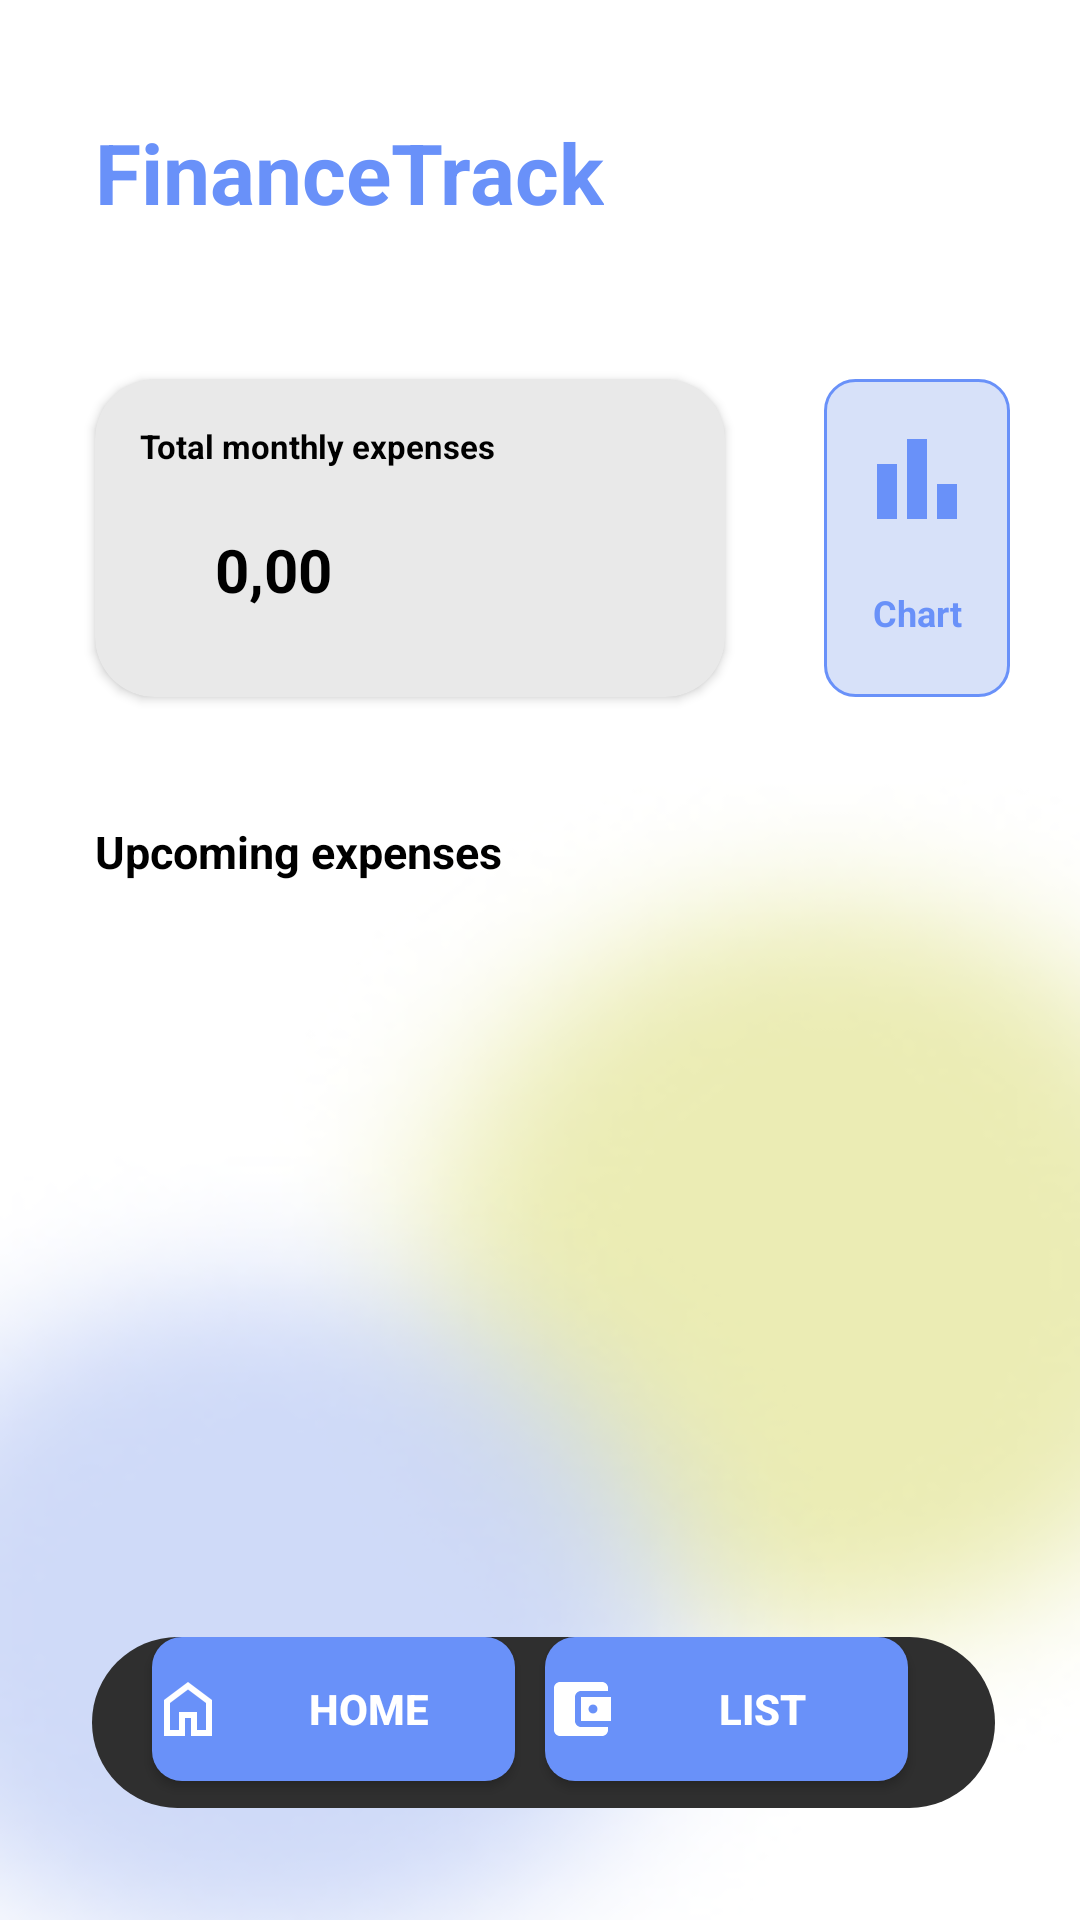

Write the Android layout XML for this screen, with the resource values it uses.
<!-- AndroidManifest.xml: application theme Theme.FinanceTrack -->
<!-- res/layout/home_layout.xml -->
<?xml version="1.0" encoding="utf-8"?>
<androidx.constraintlayout.widget.ConstraintLayout xmlns:android="http://schemas.android.com/apk/res/android"
    xmlns:app="http://schemas.android.com/apk/res-auto"
    xmlns:tools="http://schemas.android.com/tools"
    android:layout_width="match_parent"
    android:layout_height="match_parent"
    android:background="@drawable/background">

    <ImageView
        android:id="@+id/vazio_home"
        android:layout_width="333dp"
        android:visibility="gone"
        android:layout_height="343dp"
        android:src="@drawable/vazio_home"
        app:layout_constraintBottom_toBottomOf="parent"
        app:layout_constraintEnd_toEndOf="parent"
        app:layout_constraintHorizontal_bias="0.487"
        app:layout_constraintStart_toStartOf="parent"
        app:layout_constraintTop_toTopOf="parent"
        app:layout_constraintVertical_bias="0.675" />

    <com.google.android.material.imageview.ShapeableImageView
        android:id="@+id/btn_grafic"
        android:layout_width="62dp"
        android:layout_height="106dp"
        android:background="@drawable/rect"
        android:clickable="true"
        app:layout_constraintBottom_toBottomOf="@+id/cardView"
        app:layout_constraintEnd_toEndOf="parent"
        app:layout_constraintHorizontal_bias="0.585"
        app:layout_constraintStart_toEndOf="@+id/cardView"
        app:layout_constraintTop_toTopOf="@+id/cardView"
        app:layout_constraintVertical_bias="0.229" />

    <ImageView
        android:id="@+id/imageView2"
        android:layout_width="40dp"
        android:layout_height="40dp"
        android:background="@drawable/baseline_bar_chart_24"
        android:backgroundTint="@color/blue"
        app:layout_constraintBottom_toBottomOf="@+id/btn_grafic"
        app:layout_constraintEnd_toEndOf="@+id/btn_grafic"
        app:layout_constraintHorizontal_bias="0.50"
        app:layout_constraintStart_toStartOf="@+id/btn_grafic"
        app:layout_constraintTop_toTopOf="@+id/btn_grafic"
        app:layout_constraintVertical_bias="0.20" />

    <TextView
        android:layout_width="wrap_content"
        android:layout_height="wrap_content"
        android:text="Chart"
        android:textColor="@color/blue"
        android:textSize="12dp"
        android:textStyle="bold"
        app:layout_constraintBottom_toBottomOf="@+id/btn_grafic"
        app:layout_constraintEnd_toEndOf="@+id/btn_grafic"
        app:layout_constraintHorizontal_bias="0.50"
        app:layout_constraintStart_toStartOf="@+id/btn_grafic"
        app:layout_constraintTop_toTopOf="@+id/btn_grafic"
        app:layout_constraintVertical_bias="0.777" />

    <TextView
        android:id="@+id/set_name_text"
        android:layout_width="wrap_content"
        android:layout_height="wrap_content"
        android:text="FinanceTrack"
        android:textAlignment="center"
        android:textColor="@color/blue"
        android:textSize="28sp"
        android:textStyle="bold"
        app:layout_constraintBottom_toBottomOf="parent"
        app:layout_constraintEnd_toEndOf="parent"
        app:layout_constraintHorizontal_bias="0.167"
        app:layout_constraintStart_toStartOf="parent"
        app:layout_constraintTop_toTopOf="parent"
        app:layout_constraintVertical_bias="0.064" />


    <TextView
        android:id="@+id/textView5"
        android:layout_width="wrap_content"
        android:layout_height="wrap_content"
        android:text="Upcoming expenses"
        android:textColor="@color/black"
        android:textSize="15sp"
        android:textStyle="bold"
        app:layout_constraintBottom_toBottomOf="parent"
        app:layout_constraintEnd_toEndOf="parent"
        app:layout_constraintHorizontal_bias="0.0"
        app:layout_constraintStart_toStartOf="@+id/cardView"
        app:layout_constraintTop_toBottomOf="@+id/cardView"
        app:layout_constraintVertical_bias="0.107" />

    <androidx.recyclerview.widget.RecyclerView
        android:id="@+id/rv_home"
        android:layout_width="330dp"
        android:layout_height="wrap_content"
        android:layout_marginBottom="30dp"
        android:layout_marginTop="10dp"
        android:maxWidth="10dp"
        android:maxHeight="50dp"
        app:layout_constraintBottom_toTopOf="@+id/linearLayout2"
        app:layout_constraintStart_toStartOf="@+id/textView5"
        app:layout_constraintTop_toBottomOf="@+id/textView5"
        app:layout_constraintVertical_bias="0.212" />

    <LinearLayout
        android:id="@+id/linearLayout2"
        android:layout_width="wrap_content"
        android:layout_height="wrap_content"
        android:background="@drawable/shape_bottom_bar"
        android:orientation="horizontal"
        app:layout_constraintBottom_toBottomOf="parent"
        app:layout_constraintEnd_toEndOf="parent"
        app:layout_constraintHorizontal_bias="0.518"
        app:layout_constraintStart_toStartOf="parent"
        app:layout_constraintTop_toTopOf="parent"
        app:layout_constraintVertical_bias="0.936">

        <Button
            android:id="@+id/btn_home"
            android:layout_width="wrap_content"
            android:layout_height="wrap_content"
            android:layout_marginStart="20dp"
            android:background="@drawable/add_shape_list"
            android:drawableLeft="@drawable/ic_home"
            android:drawableTint="@color/white"
            android:gravity="center"
            android:text="Home"
            android:textStyle="bold"
            android:textColor="@color/white"
            app:layout_constraintBottom_toBottomOf="parent"
            app:layout_constraintEnd_toEndOf="parent"
            app:layout_constraintHorizontal_bias="0.172"
            app:layout_constraintStart_toStartOf="parent"
            app:layout_constraintTop_toTopOf="parent"
            app:layout_constraintVertical_bias="0.928" />

        <Button
            android:id="@+id/btn_list"
            android:layout_width="wrap_content"
            android:layout_height="wrap_content"
            android:layout_marginStart="10dp"
            android:background="@drawable/add_shape_list"
            android:drawableLeft="@drawable/baseline_account_balance_wallet_24"
            android:drawableTint="@color/white"
            android:gravity="center"
            android:text="List"
            android:textStyle="bold"
            android:textColor="@color/white"
            app:layout_constraintBottom_toBottomOf="parent"
            app:layout_constraintEnd_toEndOf="parent"
            app:layout_constraintHorizontal_bias="0.172"
            app:layout_constraintStart_toStartOf="parent"
            app:layout_constraintTop_toTopOf="parent"
            app:layout_constraintVertical_bias="0.928" />
    </LinearLayout>


    <androidx.cardview.widget.CardView
        android:id="@+id/cardView"
        android:layout_width="210dp"
        android:layout_height="106dp"
        android:backgroundTint="#E9E9E9"
        android:padding="4dp"
        app:cardCornerRadius="20dp"
        app:layout_constraintBottom_toBottomOf="parent"
        app:layout_constraintStart_toStartOf="@+id/set_name_text"
        app:layout_constraintTop_toBottomOf="@+id/set_name_text"
        app:layout_constraintVertical_bias="0.11">

        <TextView
            android:layout_width="wrap_content"
            android:layout_height="wrap_content"
            android:layout_marginLeft="15dp"
            android:layout_marginTop="15dp"
            android:text="Total monthly expenses"
            android:textColor="@color/black"
            android:textSize="11sp"
            android:textStyle="bold" />

        <TextView

            android:layout_width="wrap_content"
            android:layout_height="wrap_content"
            android:layout_marginLeft="15dp"
            android:layout_marginTop="50dp"
            android:text=""
            android:textColor="@color/black"
            android:textSize="20sp"
            android:textStyle="bold" />

        <TextView
            android:id="@+id/valor_despesas"
            android:layout_width="wrap_content"
            android:layout_height="wrap_content"
            android:layout_marginLeft="40dp"
            android:layout_marginTop="50dp"
            android:text="0,00"
            android:textColor="@color/black"
            android:textSize="20sp"
            android:textStyle="bold" />

    </androidx.cardview.widget.CardView>
</androidx.constraintlayout.widget.ConstraintLayout>
<!-- resources referenced by this layout -->
<resources>
  <color name="black">#FF000000</color>
  <color name="blue">#6991F9</color>
  <color name="white">#FFFFFFFF</color>
  <!-- drawable add_shape_list (drawable) -->
  <?xml version="1.0" encoding="utf-8"?>
  <shape xmlns:android="http://schemas.android.com/apk/res/android" android:shape="rectangle">
  <solid android:color="#6991F9"/>
      <size android:height="41dp" android:width="121dp"/>
      <corners android:radius="10dp"/>
  </shape>
  <!-- drawable background: png bitmap (drawable, 55851 bytes) -->
  <!-- drawable baseline_account_balance_wallet_24 (drawable) -->
  <vector xmlns:android="http://schemas.android.com/apk/res/android" android:height="24dp" android:tint="#0A0A0A" android:viewportHeight="24" android:viewportWidth="24" android:width="24dp">
  
      <path android:fillColor="@android:color/white" android:pathData="M21,18v1c0,1.1 -0.9,2 -2,2L5,21c-1.11,0 -2,-0.9 -2,-2L3,5c0,-1.1 0.89,-2 2,-2h14c1.1,0 2,0.9 2,2v1h-9c-1.11,0 -2,0.9 -2,2v8c0,1.1 0.89,2 2,2h9zM12,16h10L22,8L12,8v8zM16,13.5c-0.83,0 -1.5,-0.67 -1.5,-1.5s0.67,-1.5 1.5,-1.5 1.5,0.67 1.5,1.5 -0.67,1.5 -1.5,1.5z"/>
  
  </vector>
  <!-- drawable baseline_bar_chart_24 (drawable) -->
  <vector xmlns:android="http://schemas.android.com/apk/res/android" android:height="24dp" android:tint="#030303" android:viewportHeight="24" android:viewportWidth="24" android:width="24dp">
        
      <path android:fillColor="@android:color/white" android:pathData="M4,9h4v11h-4z"/>
        
      <path android:fillColor="@android:color/white" android:pathData="M16,13h4v7h-4z"/>
        
      <path android:fillColor="@android:color/white" android:pathData="M10,4h4v16h-4z"/>
      
  </vector>
  <!-- drawable ic_home (drawable) -->
  <vector xmlns:android="http://schemas.android.com/apk/res/android"
  android:width="24dp"
  android:height="24dp"
  android:viewportWidth="960"
  android:viewportHeight="960">
  <path
      android:pathData="M240,760h120v-240h240v240h120v-360L480,220 240,400v360ZM160,840v-480l320,-240 320,240v480L520,840v-240h-80v240L160,840ZM480,490Z"
      android:fillColor="#000000"/>
  </vector>
  <!-- drawable rect (drawable) -->
  <?xml version="1.0" encoding="utf-8"?>
  <shape xmlns:android="http://schemas.android.com/apk/res/android" android:shape="rectangle">
      <solid android:color="#D7E1F9"/>
      <size android:height="41dp" android:width="41dp"/>
      <stroke android:color="@color/blue" android:width="1dp"/>
      <corners android:radius="10dp"/>
  </shape>
  <!-- drawable shape_bottom_bar (drawable) -->
  <shape xmlns:android="http://schemas.android.com/apk/res/android" android:shape="rectangle">
      <solid android:color="#2F2F2F" />
      <corners android:radius="30dp" />
      <size android:width="301dp" android:height="57dp" />
  
  </shape>
  <!-- drawable vazio_home: png bitmap (drawable, 219470 bytes) -->
  <style name="Theme.FinanceTrack" parent="Base.Theme.FinanceTrack" />
  <style name="Base.Theme.FinanceTrack" parent="Theme.Material3.DayNight.NoActionBar">
          
  
          <item name="colorPrimary">#2F2F2F</item>
  
      </style>
</resources>
